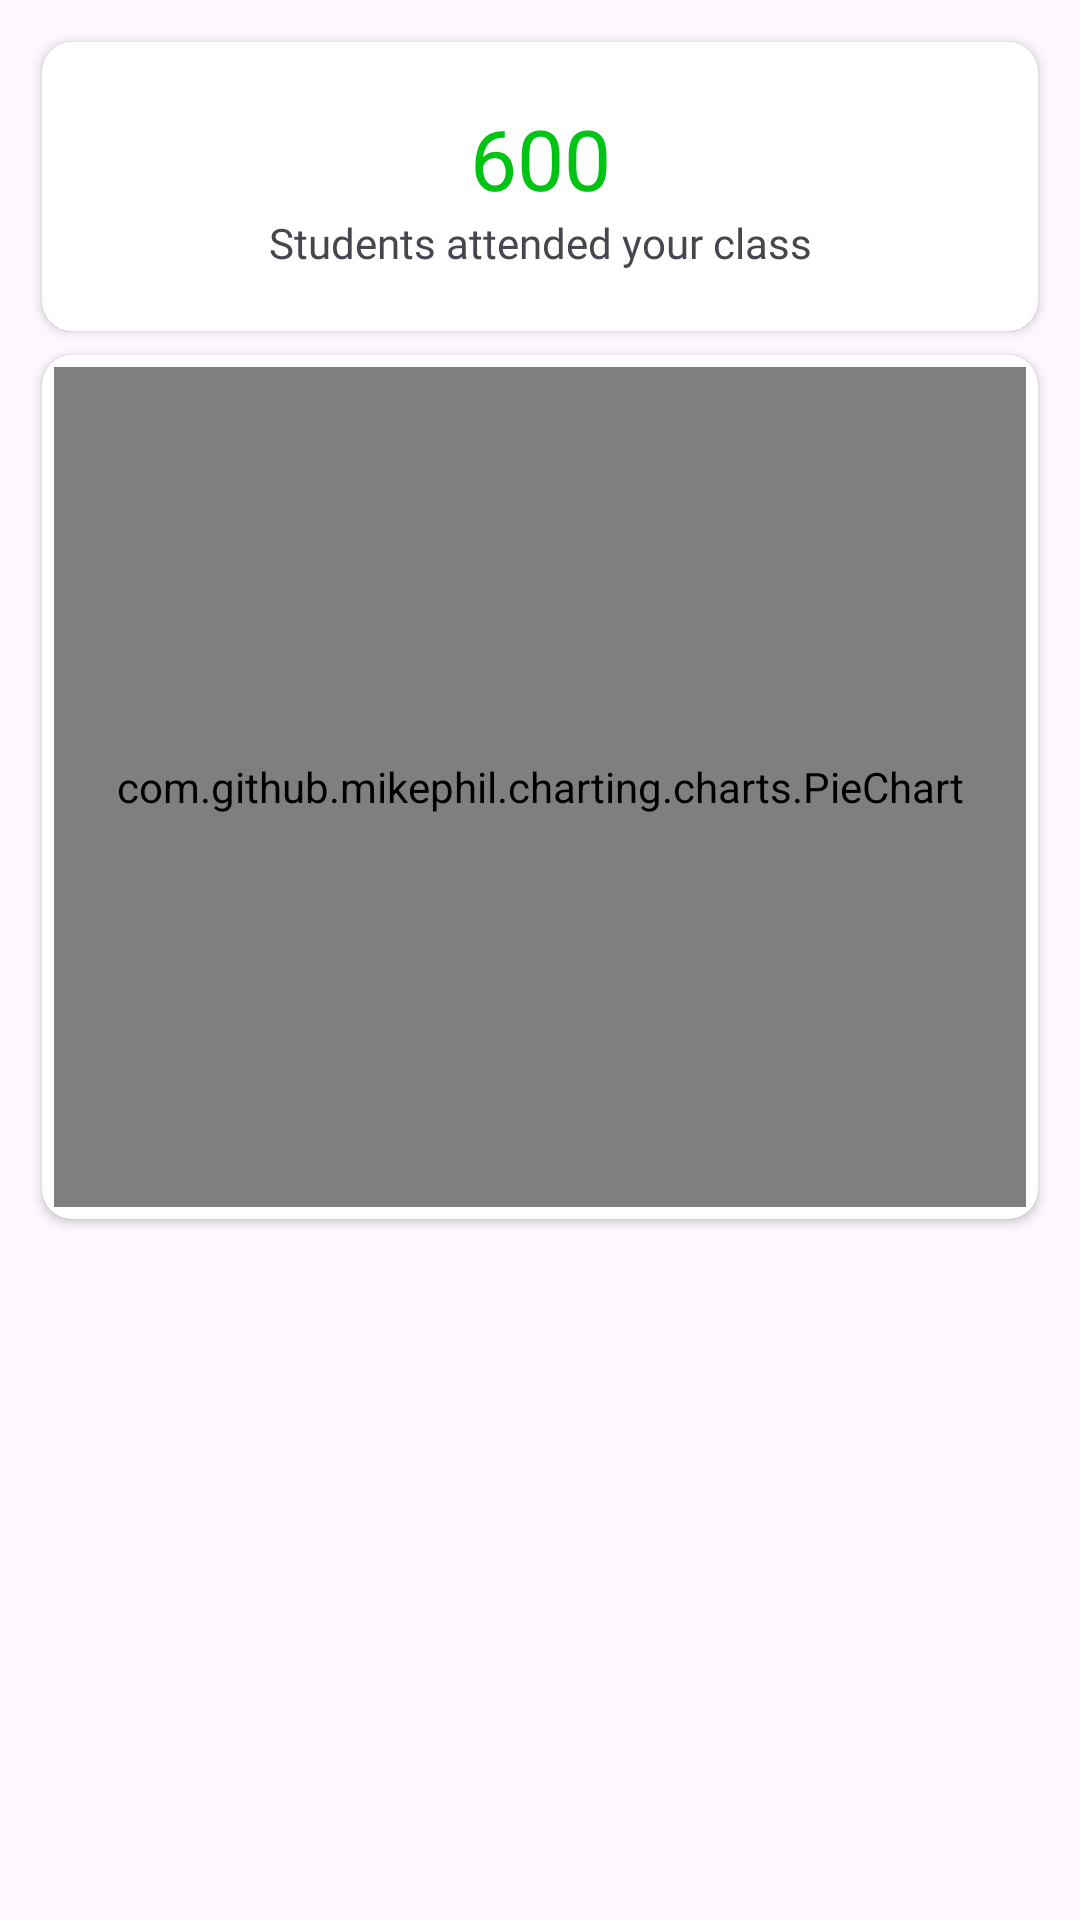

Produce the Android XML layout that renders to this screen, including the resource entries it uses.
<!-- AndroidManifest.xml: application theme Theme.AttendanceMonitoring -->
<!-- res/layout/activity_view_analytics.xml -->
<?xml version="1.0" encoding="utf-8"?>
<LinearLayout xmlns:android="http://schemas.android.com/apk/res/android"
    xmlns:app="http://schemas.android.com/apk/res-auto"
    xmlns:tools="http://schemas.android.com/tools"
    android:layout_width="match_parent"
    android:layout_height="match_parent"
    android:orientation="vertical"
    tools:context=".ViewAnalytics">


    <ScrollView
            android:layout_width="match_parent"
            android:layout_height="match_parent"
            android:layout_margin="10dp">
        <LinearLayout
            android:layout_width="match_parent"
            android:layout_height="match_parent"
            android:gravity="center_horizontal"
            android:orientation="vertical">
            <androidx.cardview.widget.CardView
                android:layout_width="match_parent"
                app:cardCornerRadius="10dp"
                android:layout_weight="2"
                android:layout_height="match_parent"
                android:gravity="center|center_vertical|center_horizontal"
                android:layout_margin="4dp">
                <LinearLayout
                    android:layout_width="match_parent"
                    android:layout_height="match_parent"
                    android:padding="20dp"
                    android:gravity="center|center_vertical|center_horizontal"
                    android:orientation="vertical">
                    <TextView
                        android:layout_width="match_parent"
                        android:textAlignment="center"
                        android:layout_height="wrap_content"
                        android:id="@+id/tvStudentAttended"
                        android:fontFamily="@font/fugaz_one"
                        android:textSize="28sp"
                        android:layout_marginVertical="0dp"
                        android:paddingVertical="0dp"
                        android:textColor="@color/yellowGreen"
                        android:text="600" />
                    <TextView
                        android:layout_marginVertical="0dp"
                        android:paddingVertical="0dp"
                        android:layout_width="match_parent"
                        android:textAlignment="center"
                        android:layout_height="wrap_content"
                        android:fontFamily="@font/fugaz_one"
                        android:text="Students attended your class" />
                </LinearLayout>
            </androidx.cardview.widget.CardView>
            <androidx.cardview.widget.CardView
                android:layout_width="match_parent"
                app:cardCornerRadius="10dp"
                android:layout_weight="4"
                android:layout_height="match_parent"
                android:gravity="center|center_vertical|center_horizontal"
                android:layout_margin="4dp">
            <LinearLayout
                android:layout_width="match_parent"
                android:layout_height="match_parent"
                android:gravity="center_horizontal"
                android:orientation="horizontal">
                <com.github.mikephil.charting.charts.PieChart
                    android:layout_width="match_parent"
                    android:layout_height="280dp"
                    android:id="@+id/attendancePiechart"
                    android:layout_margin="4dp"/>
            </LinearLayout>
            </androidx.cardview.widget.CardView>
        </LinearLayout>

    </ScrollView>

</LinearLayout>
<!-- resources referenced by this layout -->
<resources>
  <color name="yellowGreen">#00C313</color>
  <style name="Theme.AttendanceMonitoring" parent="Base.Theme.AttendanceMonitoring" />
  <style name="Base.Theme.AttendanceMonitoring" parent="Theme.Material3.DayNight.NoActionBar">
          
          
      </style>
</resources>
